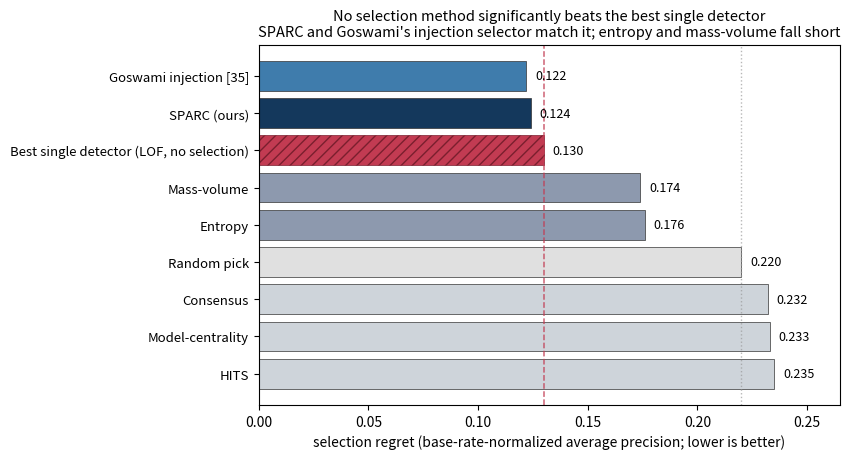

Here is the Python script that generated this plot: (Note: this script raises an exception after producing the figure.)
# -*- coding: utf-8 -*-
"""Figure 4 (revised): selection regret on all 151 tasks, WITH the best-single-detector baseline
and the Goswami injection baseline. The best default detector (LOF_k10, no per-task selection) is the
bar every method must beat; only SPARC and Goswami's injection selector match it, the internal metrics
fall short, and the agreement selectors fall below random."""
import numpy as np, matplotlib
matplotlib.use("Agg"); import matplotlib.pyplot as plt
NAV = "#14385c"; PROBE = "#3f7cac"; GREY = "#8d99ae"; LIGHT = "#ced4da"; REF = "#c23b52"
rows = [
    ("Goswami injection [35]", 0.122, PROBE),
    ("SPARC (ours)", 0.124, NAV),
    ("Best single detector (LOF, no selection)", 0.130, REF),
    ("Mass-volume", 0.174, GREY),
    ("Entropy", 0.176, GREY),
    ("Random pick", 0.220, "#e0e0e0"),
    ("Consensus", 0.232, LIGHT),
    ("Model-centrality", 0.233, LIGHT),
    ("HITS", 0.235, LIGHT),
]
rows.sort(key=lambda r: r[1])
fig, ax = plt.subplots(figsize=(8.6, 4.7)); y = np.arange(len(rows))
bars = ax.barh(y, [r[1] for r in rows], color=[r[2] for r in rows], edgecolor="#333", linewidth=0.5)
# hatch the reference bar
for i, r in enumerate(rows):
    if r[0].startswith("Best single"):
        bars[i].set_hatch("///"); bars[i].set_edgecolor("#7a1f2e")
for i, r in enumerate(rows):
    ax.text(r[1] + 0.004, i, f"{r[1]:.3f}", va="center", fontsize=9)
ax.set_yticks(y); ax.set_yticklabels([r[0] for r in rows], fontsize=9.5); ax.invert_yaxis()
ax.set_xlabel("selection regret (base-rate-normalized average precision; lower is better)")
ax.set_xlim(0, 0.265)
ax.axvline(0.130, color=REF, ls="--", lw=1.1, alpha=.8)
ax.axvline(0.220, color="#999", ls=":", lw=1.0, alpha=.7)
ax.set_title("No selection method significantly beats the best single detector\n"
             "SPARC and Goswami's injection selector match it; entropy and mass-volume fall short",
             fontsize=10.5)
plt.tight_layout()
D = r"E:/tmp/claude/E--Projects-Submitted-ADRank/236d6247-42ad-4e62-9828-db625dfa055d/scratchpad/streamline"
fig.savefig(D + "/FIG_leaderboard2.png", dpi=125, facecolor="white", bbox_inches="tight")
print("saved")
